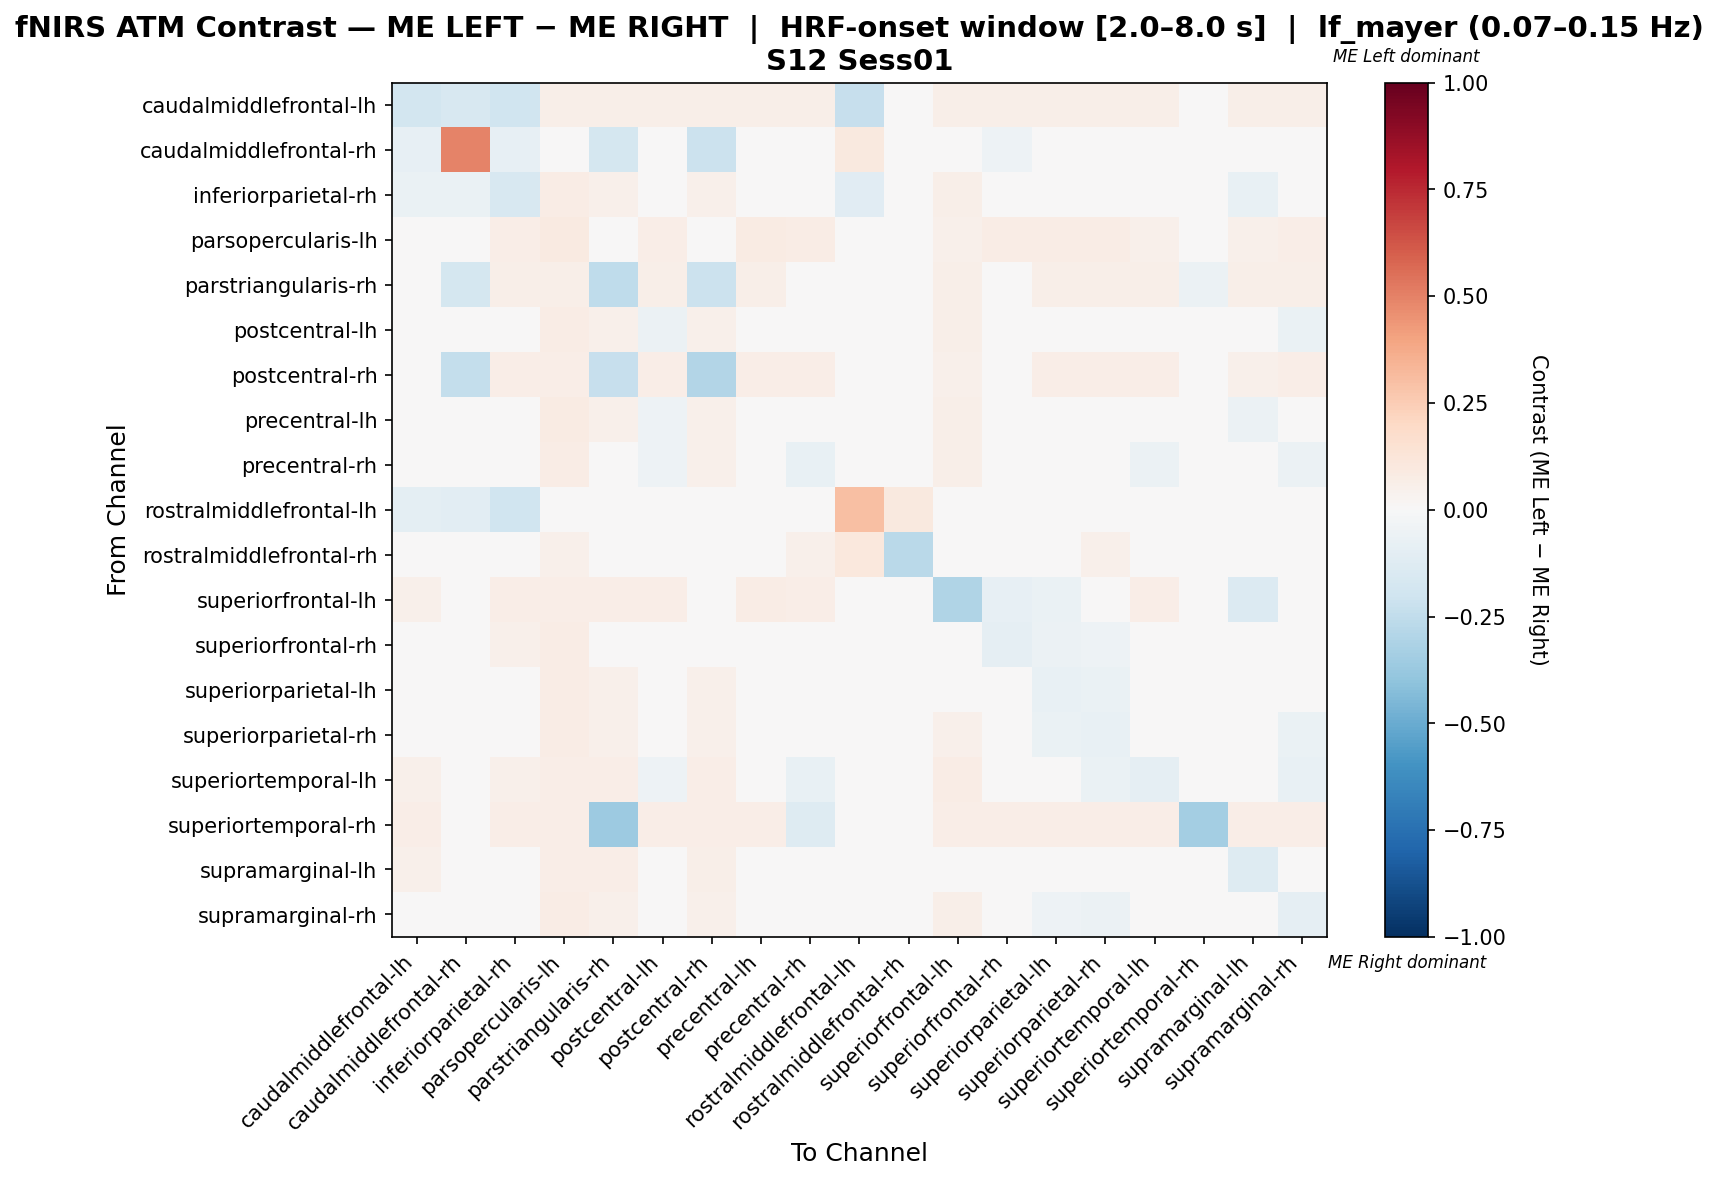

The table this chart was drawn from, first rows:
, caudalmiddlefrontal-lh, caudalmiddlefrontal-rh, inferiorparietal-rh, parsopercularis-lh, parstriangularis-rh, postcentral-lh, postcentral-rh, precentral-lh, precentral-rh, rostralmiddlefrontal-lh, rostralmiddlefrontal-rh, superiorfrontal-lh, superiorfrontal-rh, superiorparietal-lh, superiorparietal-rh, superiortemporal-lh, superiortemporal-rh, supramarginal-lh, supramarginal-rh
caudalmiddlefrontal-lh, -0.1821, -0.1594, -0.2023, 0.05859, 0.05859, 0.05859, 0.05859, 0.05859, 0.05859, -0.2335, 0.0, 0.05859, 0.05859, 0.05859, 0.05859, 0.05859, 0.01562, 0.05859, 0.05859
caudalmiddlefrontal-rh, -0.07914, 0.4998, -0.07914, 0.0, -0.1727, 0.0, -0.2158, 0.0, 0.0, 0.09733, 0.0, 0.0, -0.05036, 0.0, 0.0, 0.0, 0.0, 0.0, 0.0
inferiorparietal-rh, -0.06875, -0.06667, -0.1636, 0.07643, 0.05414, 0.01355, 0.05414, 0.03614, 0.03036, -0.1133, 0.0, 0.06051, 0.04977, 0.01992, 0.02369, 0.03066, 0.01274, -0.07282, 0.0231
parsopercularis-lh, 0.0407, 0.0, 0.06977, 0.08721, 0.04942, 0.06977, 0.04942, 0.07849, 0.07558, 0.0, 0.01453, 0.05233, 0.07558, 0.07558, 0.07558, 0.05233, 0.01163, 0.05233, 0.06977
parstriangularis-rh, 0.03948, -0.1797, 0.06081, 0.05743, -0.2568, 0.06081, -0.216, 0.06081, 0.02175, 0.0, 0.0, 0.06081, 0.04329, 0.06081, 0.06081, 0.06081, -0.0568, 0.06081, 0.06081
postcentral-lh, 0.04487, 0.0, 0.02829, 0.07372, 0.05449, -0.06215, 0.05449, -0.01324, -0.04808, 0.0, 0.00641, 0.0609, 0.01839, -0.04585, -0.04808, -0.04557, 0.01282, -0.02606, -0.06536
postcentral-rh, 0.03617, -0.2358, 0.06742, 0.06367, -0.2334, 0.06742, -0.2941, 0.06742, 0.06742, 0.0, 0.0, 0.05116, 0.00676, 0.06742, 0.06742, 0.06742, 0.01498, 0.05116, 0.06742
precentral-lh, 0.04179, 0.0, 0.03258, 0.0806, 0.05075, -0.05336, 0.05075, -0.03361, -0.04072, 0.0, 0.002985, 0.05672, 0.007299, -0.03958, -0.04072, -0.02439, 0.01194, -0.06047, -0.04256
precentral-rh, 0.04487, 0.0, 0.04156, 0.07692, 0.02761, -0.05314, 0.05449, 0.0006203, -0.07041, 0.0, 0.01603, 0.0609, 0.01572, -0.03701, -0.03815, -0.06059, -0.008685, -0.008995, -0.06172
rostralmiddlefrontal-lh, -0.09444, -0.1056, -0.2, 0.0, 0.0, 0.0, 0.0, 0.0, 0.0, 0.3, 0.1, 0.0, 0.0, 0.0, 0.0, 0.0, 0.0, 0.0, 0.0
rostralmiddlefrontal-rh, 0.0, 0.0, 0.0, 0.05357, 0.0, 0.0, 0.0, 0.0, 0.05357, 0.1071, -0.2679, 0.0, 0.0, 0.0, 0.05357, 0.0, 0.0, 0.0, 0.0
superiorfrontal-lh, 0.05185, 0.0, 0.06667, 0.06296, 0.06296, 0.06667, 0.04444, 0.07037, 0.06667, 0.0, 0.0, -0.3, -0.08519, -0.06296, -0.007407, 0.06667, 0.01481, -0.1333, 0.01481
superiorfrontal-rh, 0.04, -0.04192, 0.05374, 0.07429, 0.04094, 0.01468, 0.006655, 0.02039, 0.01182, 0.0, 0.002857, 0.0155, -0.08876, -0.05745, -0.05405, -0.002464, 0.01143, -0.03839, -0.009273
superiorparietal-lh, 0.04308, 0.0, 0.03864, 0.07692, 0.05231, -0.03438, 0.05231, 0.007659, -0.02139, 0.0, 0.006154, 0.03682, -0.02447, -0.07459, -0.06901, -0.02254, 0.01231, -0.03245, -0.04737
superiorparietal-rh, 0.04377, 0.0, 0.03881, 0.07744, 0.05387, -0.03528, 0.05387, 0.006191, -0.0344, 0.0, 0.01684, 0.05139, -0.02819, -0.06754, -0.07127, -0.03954, 0.01347, -0.01313, -0.0663
superiortemporal-lh, 0.05185, 0.0, 0.05401, 0.06296, 0.06296, -0.05359, 0.06296, 0.007079, -0.07257, 0.0, 0.0, 0.07037, 0.01233, -0.04726, -0.06624, -0.09156, 0.01481, 0.007079, -0.0752
superiortemporal-rh, 0.06349, 0.0, 0.06349, 0.06349, -0.3596, 0.06349, 0.06349, 0.06349, -0.1288, 0.0, 0.0, 0.06349, 0.06349, 0.06349, 0.06349, 0.06349, -0.337, 0.06349, 0.06349
supramarginal-lh, 0.05185, 0.0, -0.02557, 0.06296, 0.06296, -0.01586, 0.05811, -0.0073, -0.001294, 0.0, 0.0, 0.01697, -0.01956, -0.04498, -0.02071, 0.01812, 0.01481, -0.1287, -0.02186
supramarginal-rh, 0.04444, 0.0, 0.03952, 0.07302, 0.05397, -0.04463, 0.05397, 0.006967, -0.04781, 0.0, 0.0, 0.05579, 0.01419, -0.05051, -0.06138, -0.04693, 0.0127, -0.01661, -0.08671
